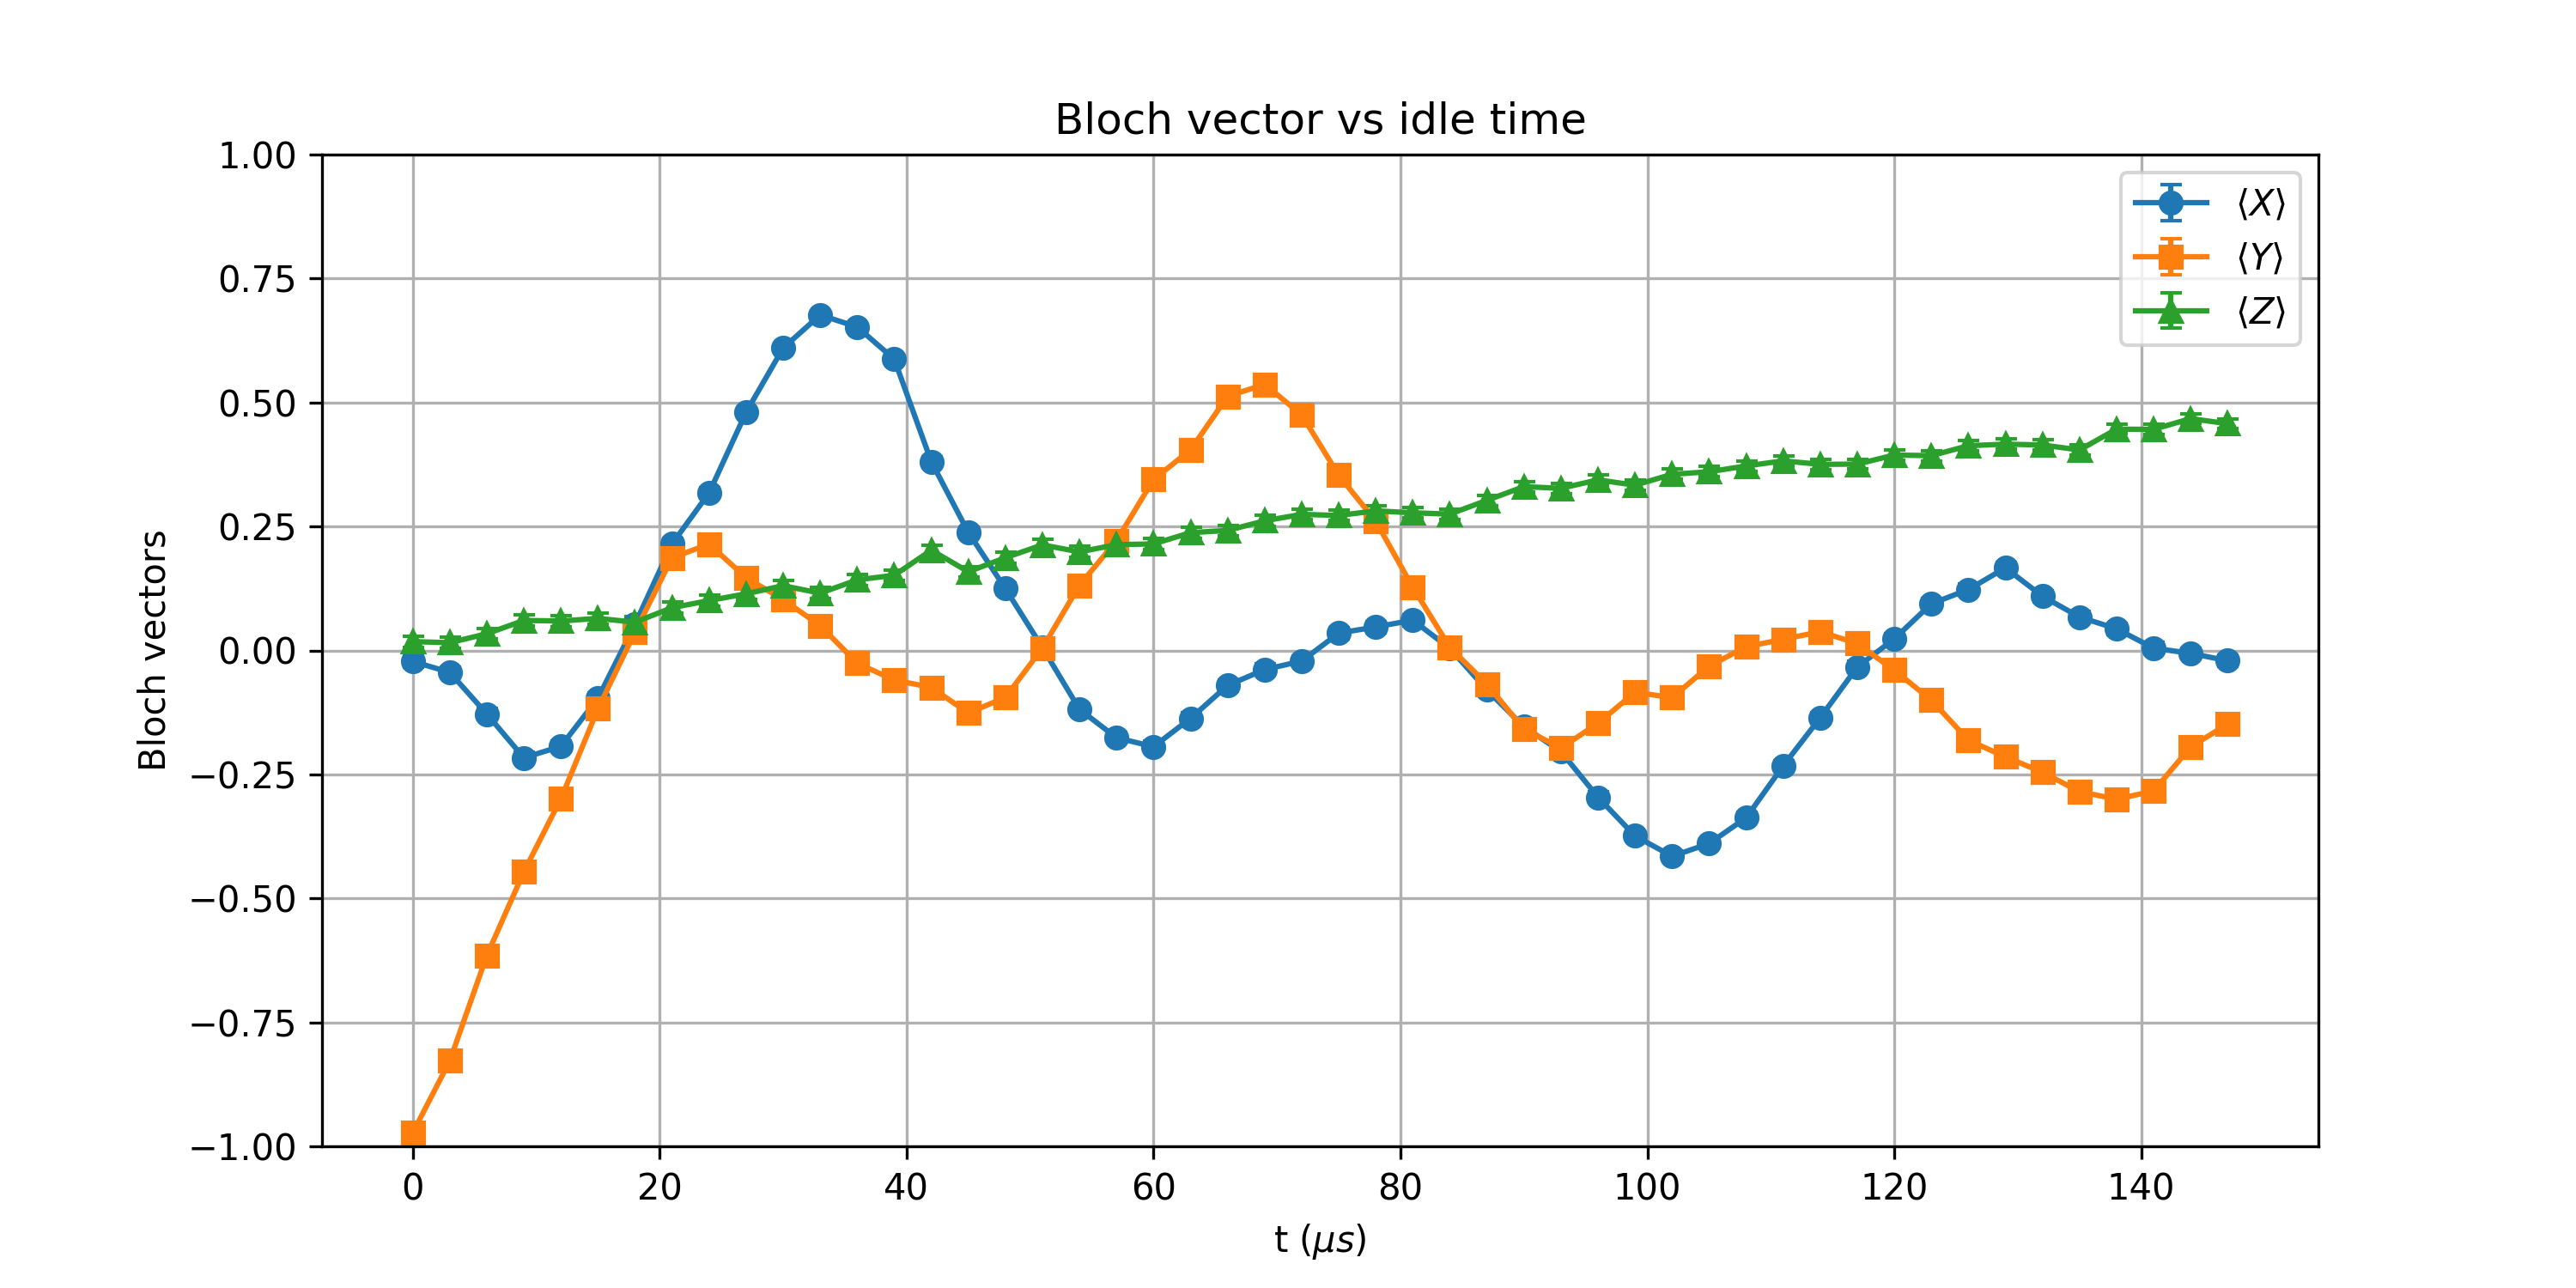

Source data for this figure (header and first rows):
t_us, X_mean, Y_mean, Z_mean, X_std, Y_std, Z_std
0.0, -0.02222, -0.9727, 0.01782, 0.01105, 0.002566, 0.01105
3, -0.04419, -0.8276, 0.01562, 0.01104, 0.006201, 0.01105
6, -0.1282, -0.6152, 0.03369, 0.01096, 0.00871, 0.01104
9, -0.2166, -0.4463, 0.06055, 0.01079, 0.009887, 0.01103
12, -0.1934, -0.2991, 0.05933, 0.01084, 0.01054, 0.01103
15, -0.09644, -0.1177, 0.0647, 0.011, 0.01097, 0.01103
18, 0.05273, 0.03687, 0.05688, 0.01103, 0.01104, 0.01103
21.0, 0.2148, 0.187, 0.08618, 0.01079, 0.01085, 0.01101
24, 0.3176, 0.2144, 0.1006, 0.01048, 0.01079, 0.01099
27.0, 0.4802, 0.1467, 0.1143, 0.009691, 0.01093, 0.01098
30, 0.6099, 0.1025, 0.1306, 0.008756, 0.01099, 0.01095
33, 0.6765, 0.05005, 0.1155, 0.008136, 0.01103, 0.01097
36, 0.6523, -0.02563, 0.1423, 0.008374, 0.01104, 0.01094
39.0, 0.5874, -0.05981, 0.1516, 0.008942, 0.01103, 0.01092
42.0, 0.3806, -0.07446, 0.2021, 0.01022, 0.01102, 0.01082
45, 0.238, -0.1262, 0.1587, 0.01073, 0.01096, 0.01091
48, 0.1248, -0.09473, 0.187, 0.01096, 0.011, 0.01085
51, 0.005859, 0.004639, 0.2129, 0.01105, 0.01105, 0.0108
54.0, -0.1187, 0.1316, 0.1987, 0.01097, 0.01095, 0.01083
57, -0.176, 0.2212, 0.2134, 0.01088, 0.01077, 0.01079
60, -0.1941, 0.3447, 0.2148, 0.01084, 0.01037, 0.01079
63.0, -0.137, 0.4045, 0.2375, 0.01094, 0.0101, 0.01073
66, -0.07056, 0.5125, 0.2419, 0.01102, 0.009488, 0.01072
69.0, -0.03857, 0.5366, 0.2615, 0.01104, 0.009323, 0.01066
72, -0.02148, 0.4751, 0.2744, 0.01105, 0.009722, 0.01062
75.0, 0.03491, 0.3533, 0.2722, 0.01104, 0.01034, 0.01063
78.0, 0.04736, 0.2605, 0.2815, 0.01104, 0.01067, 0.0106
81, 0.06104, 0.1272, 0.2776, 0.01103, 0.01096, 0.01061
84.0, 0.00415, 0.006348, 0.2749, 0.01105, 0.01105, 0.01062
87, -0.07959, -0.06787, 0.3027, 0.01101, 0.01102, 0.01053
90, -0.1538, -0.1589, 0.3303, 0.01092, 0.01091, 0.01043
93.0, -0.2039, -0.1965, 0.3269, 0.01082, 0.01083, 0.01044
96, -0.2961, -0.147, 0.344, 0.01055, 0.01093, 0.01037
99.0, -0.374, -0.08423, 0.3333, 0.01025, 0.01101, 0.01042
102, -0.415, -0.09521, 0.3552, 0.01005, 0.011, 0.01033
105, -0.3894, -0.03174, 0.3604, 0.01018, 0.01104, 0.01031
108.0, -0.3374, 0.007568, 0.3721, 0.0104, 0.01105, 0.01026
111, -0.2327, 0.02246, 0.3823, 0.01075, 0.01105, 0.01021
114, -0.1357, 0.03784, 0.3752, 0.01095, 0.01104, 0.01024
117, -0.03345, 0.01392, 0.3757, 0.01104, 0.01105, 0.01024
120, 0.02344, -0.03979, 0.394, 0.01105, 0.01104, 0.01015
123, 0.09424, -0.1003, 0.3928, 0.011, 0.01099, 0.01016
126.0, 0.1228, -0.1809, 0.4128, 0.01096, 0.01087, 0.01006
129.0, 0.1665, -0.2146, 0.416, 0.01089, 0.01079, 0.01005
132, 0.1094, -0.2456, 0.4143, 0.01098, 0.01071, 0.01006
135, 0.06738, -0.2847, 0.4043, 0.01102, 0.01059, 0.01011
138.0, 0.0437, -0.3, 0.4463, 0.01104, 0.01054, 0.009887
141, 0.004639, -0.2834, 0.4458, 0.01105, 0.0106, 0.00989
144, -0.005859, -0.1946, 0.4675, 0.01105, 0.01084, 0.009767
147.0, -0.02075, -0.1484, 0.4573, 0.01105, 0.01093, 0.009826
